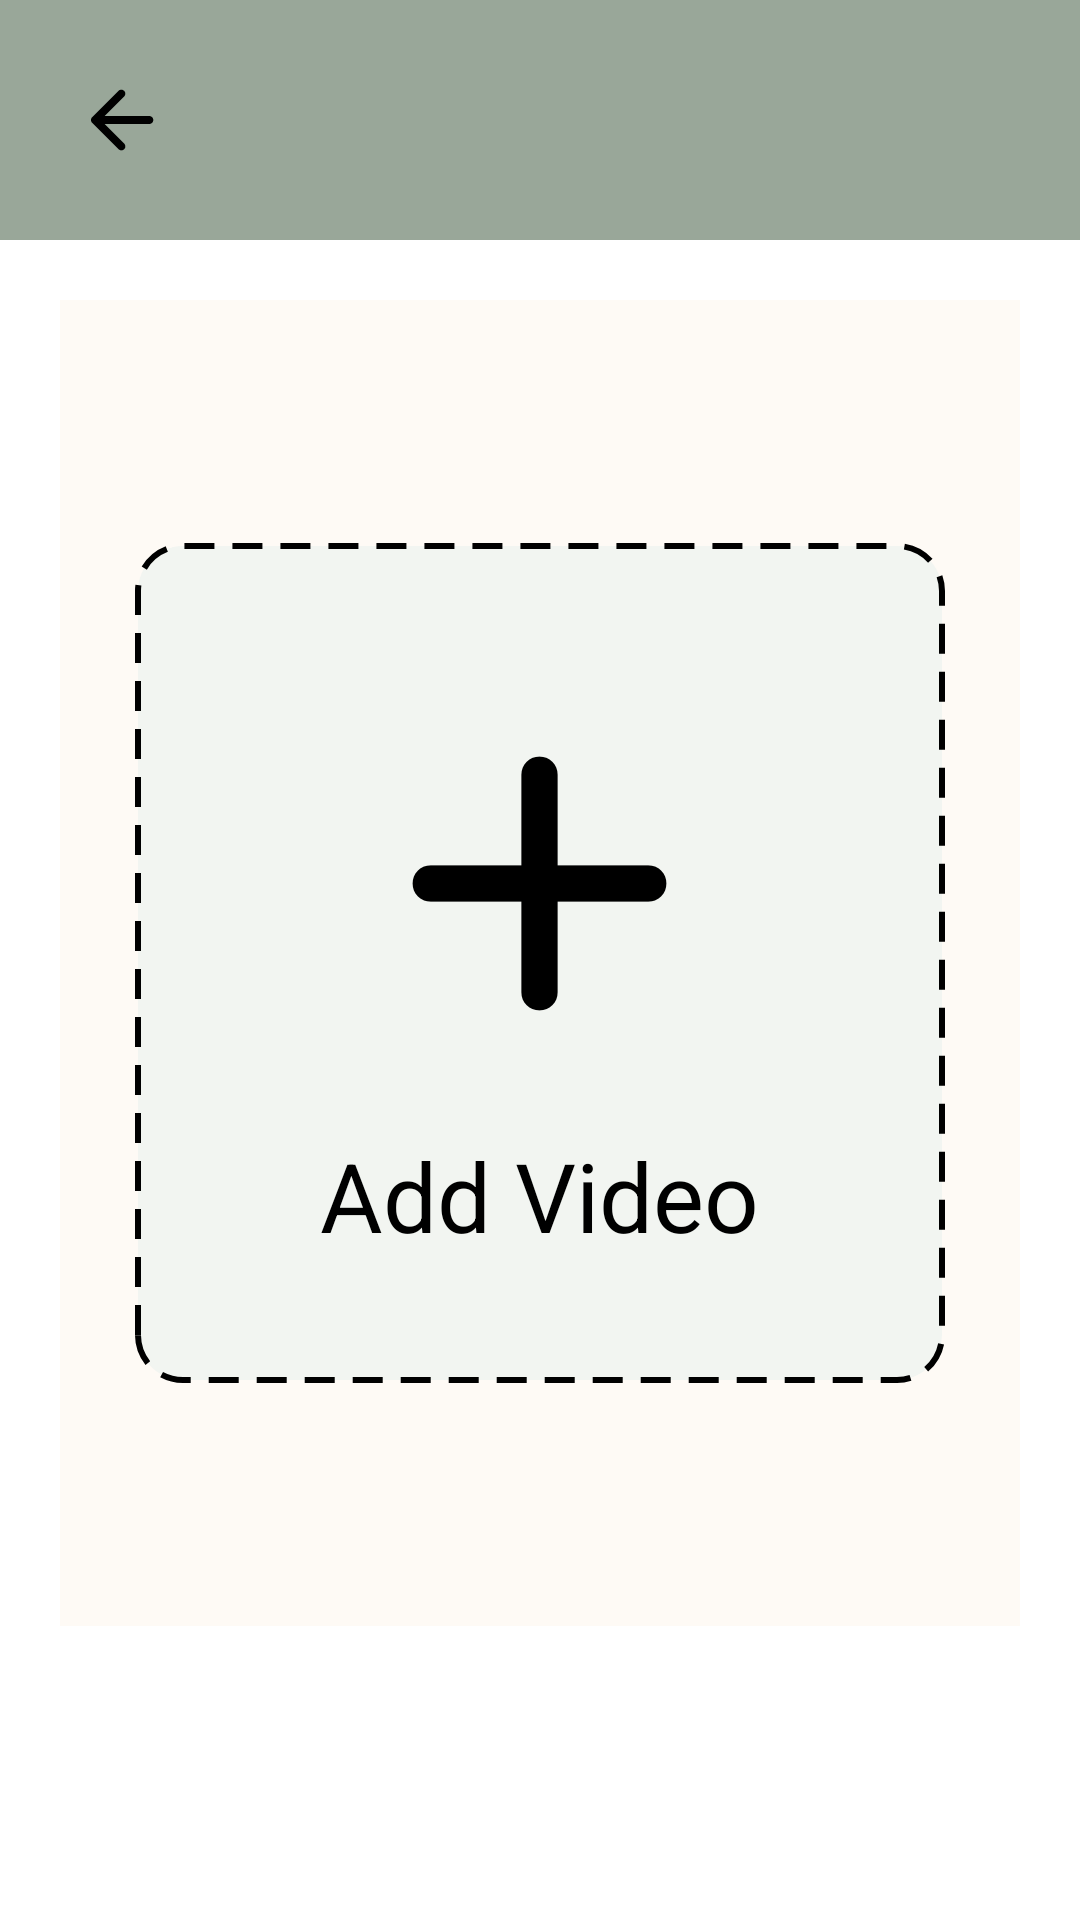

Produce the Android XML layout that renders to this screen, including the resource entries it uses.
<!-- AndroidManifest.xml: application theme Theme.Realize -->
<!-- res/layout/fragment_create_add_video.xml -->
<?xml version="1.0" encoding="utf-8"?>
<RelativeLayout xmlns:android="http://schemas.android.com/apk/res/android"
    xmlns:tools="http://schemas.android.com/tools"
    android:layout_width="match_parent"
    android:layout_height="match_parent"
    tools:context=".ui.createaddvideo.CreateAddVideoFragment">

    <RelativeLayout
        android:id="@+id/create_add_video_top_bar"
        android:layout_width="match_parent"
        android:layout_height="80dp"
        android:background="#99a799">

        <ImageView
            android:id="@+id/create_add_video_back_btn"
            android:layout_width="42dp"
            android:layout_height="42dp"
            android:layout_alignParentLeft="true"
            android:layout_centerInParent="true"
            android:layout_marginLeft="20dp"
            android:padding="5dp"
            android:src="@drawable/icon_arrow_back_rounded" />

        <TextView
            android:id="@+id/create_add_video_next_btn"
            android:layout_width="wrap_content"
            android:layout_height="wrap_content"
            android:layout_alignParentRight="true"
            android:layout_centerInParent="true"
            android:layout_marginRight="20dp"
            android:clickable="true"
            android:fontFamily="sans-serif"
            android:padding="5dp"
            android:text="NEXT"
            android:textColor="#000000"
            android:textSize="20sp"
            android:textStyle="normal"
            android:visibility="invisible"

            />
    </RelativeLayout>

    <RelativeLayout
        android:id="@+id/create_add_video_video_container"
        android:layout_width="match_parent"
        android:layout_height="match_parent"
        android:layout_above="@+id/create_add_video_rl_bottom_bar"
        android:layout_below="@+id/create_add_video_top_bar"
        android:visibility="gone">

        <VideoView
            android:id="@+id/create_add_video_target_video_view"
            android:layout_width="match_parent"
            android:layout_height="wrap_content"
            android:layout_centerVertical="true"
            android:layout_marginTop="25dp"
            android:layout_marginBottom="25dp" />

        <ProgressBar
            android:id="@+id/create_add_video_indeterminateBar"
            android:layout_width="wrap_content"
            android:layout_height="wrap_content"
            android:layout_centerInParent="true"
            android:layout_marginTop="25dp"
            android:layout_marginBottom="25dp"
            android:visibility="gone" />

    </RelativeLayout>

    
    <LinearLayout
        android:id="@+id/create_add_video_center_ll"
        android:layout_width="match_parent"
        android:layout_height="match_parent"
        android:layout_below="@+id/create_add_video_top_bar"
        android:layout_marginLeft="20dp"
        android:layout_marginTop="20dp"
        android:layout_marginRight="20dp"
        android:layout_marginBottom="98dp"
        android:background="#fefaf5"
        android:gravity="center"
        android:orientation="vertical">

        <LinearLayout
            android:id="@+id/create_add_video_ll_add_btn"
            android:layout_width="match_parent"
            android:layout_height="280dp"
            android:layout_below="@+id/create_add_video_top_bar"
            android:layout_gravity="center"
            android:layout_marginLeft="25dp"
            android:layout_marginRight="25dp"
            android:background="@drawable/curved_dashed_rectangle"
            android:gravity="center"
            android:orientation="vertical">

            <ImageView
                android:id="@+id/create_add_video_target_image"
                android:layout_width="145dp"
                android:layout_height="145dp"
                android:layout_marginBottom="10dp"
                android:src="@drawable/icon_add_rounded" />

            <TextView
                android:id="@+id/create_add_video_tv_add_image"
                android:layout_width="wrap_content"
                android:layout_height="wrap_content"
                android:fontFamily="sans-serif"
                android:text="Add Video"
                android:textColor="#000000"
                android:textSize="32sp"
                android:textStyle="normal" />
        </LinearLayout>


    </LinearLayout>

    
    
    
    
    
    
    
    
    
    
    

    
    
    
    
    
    
    
    

    
    
    
    

    
    
    
    
    
    
    
    
    

    
    
    
    
    
    
    
    

    
    
    
    
    

    
    
    
    
    
    
    
    
    

    
    
    
    
    
    
    
    

    
    
    
    
    

    
    
    
    
    
    
    
    
    

    
    
    
    
    
    
    
    

    
    
    
    
    

    
    
    
    
    
    
    
    
    

    

    
    <LinearLayout
        android:id="@+id/create_add_video_url_popup"
        android:layout_width="match_parent"
        android:layout_height="match_parent"
        android:layout_centerInParent="true"
        android:clickable="true"
        android:gravity="center"
        android:orientation="vertical"
        android:visibility="gone">

        <LinearLayout
            android:layout_width="match_parent"
            android:layout_height="wrap_content"
            android:layout_marginLeft="20dp"
            android:layout_marginRight="20dp"
            android:background="@drawable/rect_curved_border"
            android:orientation="vertical"
            android:paddingLeft="15dp"
            android:paddingRight="15dp"
            android:paddingBottom="10dp">

            <TextView
                android:layout_width="wrap_content"
                android:layout_height="wrap_content"
                android:fontFamily="sans-serif"
                android:text="Enter Image URL"
                android:textColor="#000000"
                android:textSize="18sp"
                android:textStyle="normal" />

            <EditText
                android:id="@+id/create_add_video_url_edittext"
                style="@style/MyEditTextStyle"
                android:layout_width="match_parent"
                android:layout_height="50dp"
                android:hint="URL"
                android:imeOptions="actionDone"
                android:inputType="textUri"
                android:singleLine="true"
                android:theme="@style/MySearchViewTheme" />

        </LinearLayout>


    </LinearLayout>


</RelativeLayout>
<!-- resources referenced by this layout -->
<resources>
  <!-- drawable curved_dashed_rectangle (drawable) -->
  <?xml version="1.0" encoding="utf-8"?>
  <shape xmlns:android="http://schemas.android.com/apk/res/android">
      <solid android:color="#f2f5f1" />
      <stroke
          android:width="2dp"
          android:color="#000000"
          android:dashWidth="10dp"
          android:dashGap="6dp"/>
  
  
      <corners android:radius="15dp" />
  </shape>
  <!-- drawable icon_add_rounded (drawable) -->
  <vector android:height="24dp" android:viewportHeight="24"
      android:viewportWidth="24" android:width="24dp" xmlns:android="http://schemas.android.com/apk/res/android">
      <path android:fillColor="#000000" android:pathData="M12,19q-0.425,0 -0.713,-0.288T11,18v-5H6q-0.425,0 -0.713,-0.288T5,12q0,-0.425 0.288,-0.713T6,11h5V6q0,-0.425 0.288,-0.713T12,5q0.425,0 0.713,0.288T13,6v5h5q0.425,0 0.713,0.288T19,12q0,0.425 -0.288,0.713T18,13h-5v5q0,0.425 -0.288,0.713T12,19Z"/>
  </vector>
  <!-- drawable icon_arrow_back_rounded (drawable) -->
  <vector android:height="16dp" android:viewportHeight="24"
      android:viewportWidth="24" android:width="16dp" xmlns:android="http://schemas.android.com/apk/res/android">
      <path android:fillColor="#000000" android:pathData="m10.875,19.3l-6.6,-6.6q-0.15,-0.15 -0.213,-0.325T4,12q0,-0.2 0.063,-0.375t0.212,-0.325l6.6,-6.6q0.275,-0.275 0.688,-0.287t0.712,0.287q0.3,0.275 0.313,0.688T12.3,6.1L7.4,11h11.175q0.425,0 0.713,0.288t0.287,0.712q0,0.425 -0.287,0.713t-0.713,0.287H7.4l4.9,4.9q0.275,0.275 0.288,0.7t-0.288,0.7q-0.275,0.3 -0.7,0.3t-0.725,-0.3Z"/>
  </vector>
  <!-- drawable icon_link (drawable) -->
  <vector android:height="24dp" android:viewportHeight="16"
      android:viewportWidth="16" android:width="24dp" xmlns:android="http://schemas.android.com/apk/res/android">
      <path android:fillColor="#000000" android:pathData="M6.354,5.5H4a3,3 0,0 0,0 6h3a3,3 0,0 0,2.83 -4H9c-0.086,0 -0.17,0.01 -0.25,0.031A2,2 0,0 1,7 10.5H4a2,2 0,1 1,0 -4h1.535c0.218,-0.376 0.495,-0.714 0.82,-1z"/>
      <path android:fillColor="#000000" android:pathData="M9,5.5a3,3 0,0 0,-2.83 4h1.098A2,2 0,0 1,9 6.5h3a2,2 0,1 1,0 4h-1.535a4.02,4.02 0,0 1,-0.82 1H12a3,3 0,1 0,0 -6H9z"/>
  </vector>
  <!-- drawable rect_bottom_curved (drawable) -->
  <shape
      xmlns:android="http://schemas.android.com/apk/res/android"
      android:shape="rectangle">
      <solid android:color="#eef4eb" />
      <corners android:radius="15dp"/>
  </shape>
  <!-- drawable rect_curved_border (drawable) -->
  <shape
      xmlns:android="http://schemas.android.com/apk/res/android"
      android:shape="rectangle">
      <solid android:color="#FFFFFF" />
      <corners android:radius="15dp" />
      <stroke android:color="#000"  android:width="2dp"/>
  </shape>
  <style name="MyEditTextStyle" parent="Theme.Realize">
          <item name="android:editTextColor">@color/black</item>
          <item name="android:textColor">@color/black</item>
          <item name="android:textCursorDrawable">@null</item>
          
          <item name="colorSecondary">@color/black</item>
          
          <item name="android:textColorPrimary">@color/black</item>
          
          <item name="android:textColorHint">#93a193</item>
          
          <item name="android:tint">@color/black</item>
      </style>
  <style name="MySearchViewTheme" parent="Widget.AppCompat.SearchView">
  
          <item name="colorSecondary">@color/black</item>
          
          <item name="android:textColorPrimary">@color/black</item>
          
          <item name="android:textColorHint">#93a193</item>
          
          <item name="android:tint">@color/black</item>
      </style>
  <color name="black">#FF000000</color>
  <color name="primary">#576557</color>
  <color name="colorPrimaryVariant">#536e4e</color>
  <color name="colorOnPrimary">#FFFFFF</color>
  <color name="colorSecondary">#f38422</color>
  <color name="colorSecondaryVariant">#fce2ca</color>
  <color name="colorOnSecondary">#000000</color>
</resources>
